Image classification data set "cats_and_dogs" (Parthraj-Mori/CNN_deep on GitHub). Class labels (2): cat, dog.

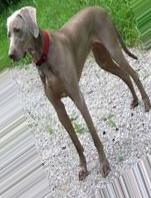
Label: dog

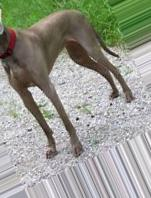
Label: dog

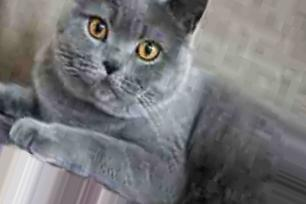
Label: cat

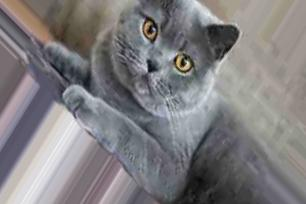
Label: cat

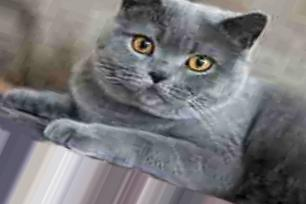
Label: cat

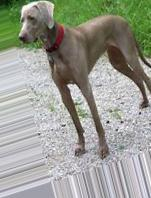
Label: dog
